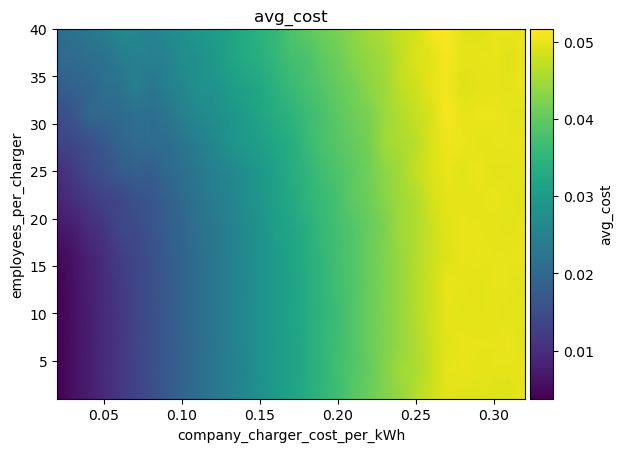

Values plotted in this chart, from the file beside it:
employees_per_charger\company_charger_co…, 0.02, 0.03, 0.039999999999999994, 0.049999999999999996, 0.06, 0.06999999999999999, 0.07999999999999999, 0.09, 0.09999999999999999, 0.10999999999999999, 0.11999999999999998, 0.12999999999999998, 0.13999999999999999, 0.14999999999999997, 0.15999999999999998, 0.16999999999999996, 0.17999999999999997, 0.18999999999999997, 0.19999999999999996, 0.20999999999999996, 0.21999999999999995, 0.22999999999999995, 0.23999999999999996
1, 0.003785, 0.005757, 0.007617, 0.009569, 0.01155, 0.01329, 0.01512, 0.0171, 0.01908, 0.02074, 0.02265, 0.02437, 0.02601, 0.0277, 0.02964, 0.03153, 0.03354, 0.03502, 0.03664, 0.03915, 0.04069, 0.04255, 0.04391
4, 0.003847, 0.005724, 0.007639, 0.009586, 0.0115, 0.01327, 0.01532, 0.01699, 0.01877, 0.02059, 0.02253, 0.02427, 0.02581, 0.02802, 0.02963, 0.03135, 0.0331, 0.03497, 0.03707, 0.03859, 0.04032, 0.0426, 0.04475
7, 0.003853, 0.005811, 0.007616, 0.009647, 0.01141, 0.01332, 0.01515, 0.01701, 0.01872, 0.02046, 0.02227, 0.02438, 0.02609, 0.02804, 0.02943, 0.03153, 0.03311, 0.03525, 0.0369, 0.03869, 0.04062, 0.04247, 0.0441
10, 0.003846, 0.00581, 0.007664, 0.009618, 0.01144, 0.01346, 0.01525, 0.01701, 0.01894, 0.02069, 0.02262, 0.02418, 0.02603, 0.028, 0.02985, 0.03167, 0.03327, 0.03499, 0.03663, 0.03891, 0.04061, 0.04262, 0.04423
13, 0.003998, 0.005976, 0.007854, 0.009669, 0.01168, 0.01354, 0.01526, 0.01693, 0.01876, 0.02069, 0.02276, 0.02438, 0.02586, 0.02797, 0.02966, 0.03148, 0.03309, 0.03509, 0.03739, 0.03853, 0.04058, 0.04236, 0.04428
16, 0.004668, 0.006177, 0.008228, 0.01015, 0.01223, 0.01393, 0.01526, 0.01743, 0.01896, 0.02089, 0.02279, 0.02444, 0.02615, 0.02796, 0.02984, 0.03173, 0.03357, 0.03541, 0.03729, 0.03891, 0.04073, 0.04256, 0.04422
19, 0.006617, 0.007699, 0.009938, 0.01115, 0.0141, 0.0146, 0.01619, 0.01792, 0.01915, 0.02158, 0.02283, 0.02455, 0.02668, 0.02824, 0.03064, 0.03198, 0.03382, 0.03579, 0.03731, 0.03879, 0.04056, 0.04206, 0.04474
22, 0.008325, 0.01046, 0.0116, 0.01348, 0.01379, 0.01568, 0.01658, 0.01821, 0.02016, 0.02197, 0.02384, 0.02517, 0.02697, 0.0289, 0.03121, 0.03269, 0.03497, 0.03601, 0.03773, 0.03972, 0.0411, 0.0429, 0.04489
25, 0.009906, 0.0119, 0.0144, 0.01552, 0.01739, 0.01836, 0.01777, 0.01992, 0.02103, 0.02274, 0.02446, 0.02585, 0.02745, 0.02924, 0.03098, 0.03345, 0.03488, 0.03721, 0.03821, 0.03968, 0.04126, 0.04338, 0.04498
28, 0.01342, 0.01394, 0.01555, 0.01681, 0.01938, 0.02011, 0.02079, 0.02066, 0.02245, 0.02407, 0.02595, 0.02826, 0.02992, 0.03035, 0.03222, 0.03345, 0.03601, 0.03781, 0.03904, 0.04028, 0.04163, 0.04486, 0.04549
31, 0.01488, 0.01619, 0.01972, 0.01988, 0.02027, 0.02165, 0.02104, 0.02211, 0.02465, 0.0264, 0.02725, 0.02865, 0.02997, 0.03186, 0.03366, 0.03473, 0.03639, 0.03787, 0.03958, 0.04101, 0.0421, 0.04442, 0.04612
34, 0.01783, 0.01887, 0.01935, 0.02127, 0.02186, 0.02441, 0.02279, 0.02445, 0.02568, 0.02825, 0.02825, 0.03002, 0.0314, 0.03248, 0.03437, 0.03628, 0.03759, 0.03887, 0.04024, 0.0415, 0.04351, 0.04461, 0.04707
37, 0.02032, 0.02035, 0.02114, 0.02176, 0.0239, 0.02494, 0.0247, 0.02504, 0.02723, 0.02769, 0.02906, 0.03158, 0.0331, 0.03391, 0.0357, 0.03725, 0.03784, 0.0399, 0.04086, 0.04302, 0.04378, 0.04497, 0.04702
40, 0.02032, 0.02224, 0.02289, 0.02406, 0.02603, 0.0261, 0.02495, 0.02669, 0.02742, 0.02949, 0.03008, 0.03142, 0.03296, 0.03445, 0.03554, 0.03824, 0.03981, 0.04082, 0.04194, 0.04338, 0.04496, 0.046, 0.04742
